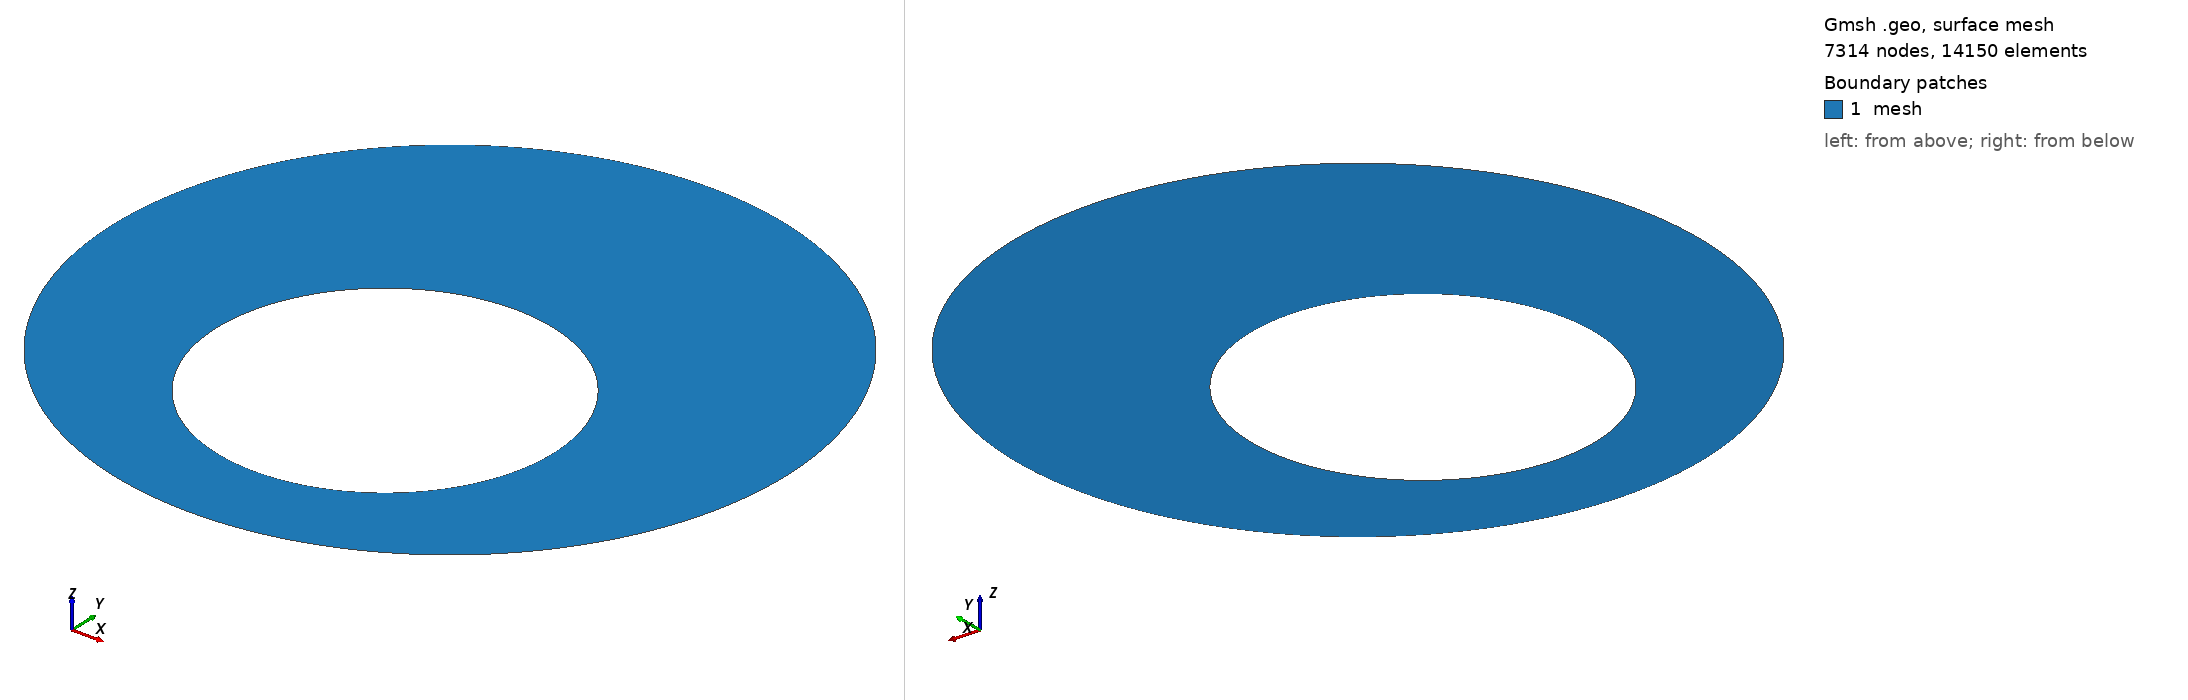

Gmsh geometry script, surface-meshed: 7314 nodes, 14150 surface elements. Boundary patches (legend numbers): 1 mesh. Left view from above one corner, right view from below the opposite corner. Legend entries are the model's physical surfaces. The drawing asked Gmsh for element sizes between 1% and 20% of the model's largest extent; the script's own settings can give other sizes.

=== mesh_adaptive.geo (drawn) ===
// Command line Parameters
If(!Exists(p))
  p = 5;
EndIf
If(!Exists(d))
  d = 0.5;
EndIf

// Settings
extra_i = 3;
extra_d = 0.25;
res = 1.0 * 2^(-(p+extra_i));
res2 = 1.0 * 2^(-p);
// Mesh.CharacteristicLengthMax = 100;
Mesh.MshFileVersion = 2.0;

// Parameters
R1 = 1.0;
R2 = 2.0;

Point(1) = {0, 0, 0, res};
Point(2) = {0, -d, 0, res};

Point(1000) = { R1, -d, 0, res};
Point(1001) = {-R1, -d, 0, res};

Point(1200) = { (R1+extra_d), -d, 0, res2};
Point(1201) = {-(R1+extra_d), -d, 0, res2};

Point(1100) = { R2, 0, 0, res};
Point(1101) = {-R2, 0, 0, res};

Circle(2000) = {1000,2,1001};
Circle(2001) = {1001,2,1000};

Circle(2200) = {1200,2,1201};
Circle(2201) = {1201,2,1200};

Circle(2100) = {1100,1,1101};
Circle(2101) = {1101,1,1100};

Line Loop(3000) = {2000,2001}; Physical Curve("inner",3000) = {2001, 2000};
Line Loop(3100) = {2100,2101}; Physical Curve("outer",3100) = {2101, 2100};
Line Loop(3200) = {2200,2201};

Plane Surface(4000) = {3100,3200};
Plane Surface(4100) = {3200,3000};
Physical Surface("mesh",4000) = {4000,4100};
